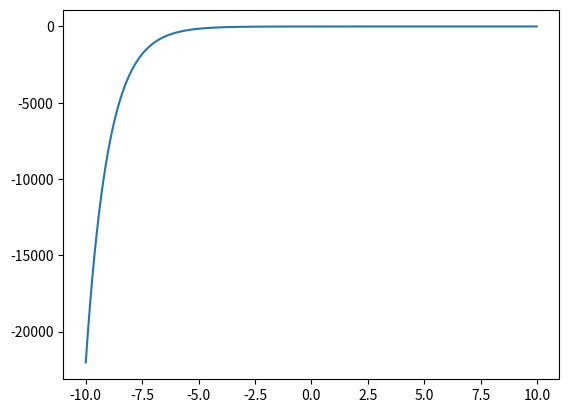

The matplotlib source for this figure:
import numpy as np
import matplotlib.pyplot as plt

def f(x):
    return 1 - np.exp(-x)

x = np.arange(-10,10,0.01)
y = f(x)

print(y)

plt.plot(x,y)
plt.show()

